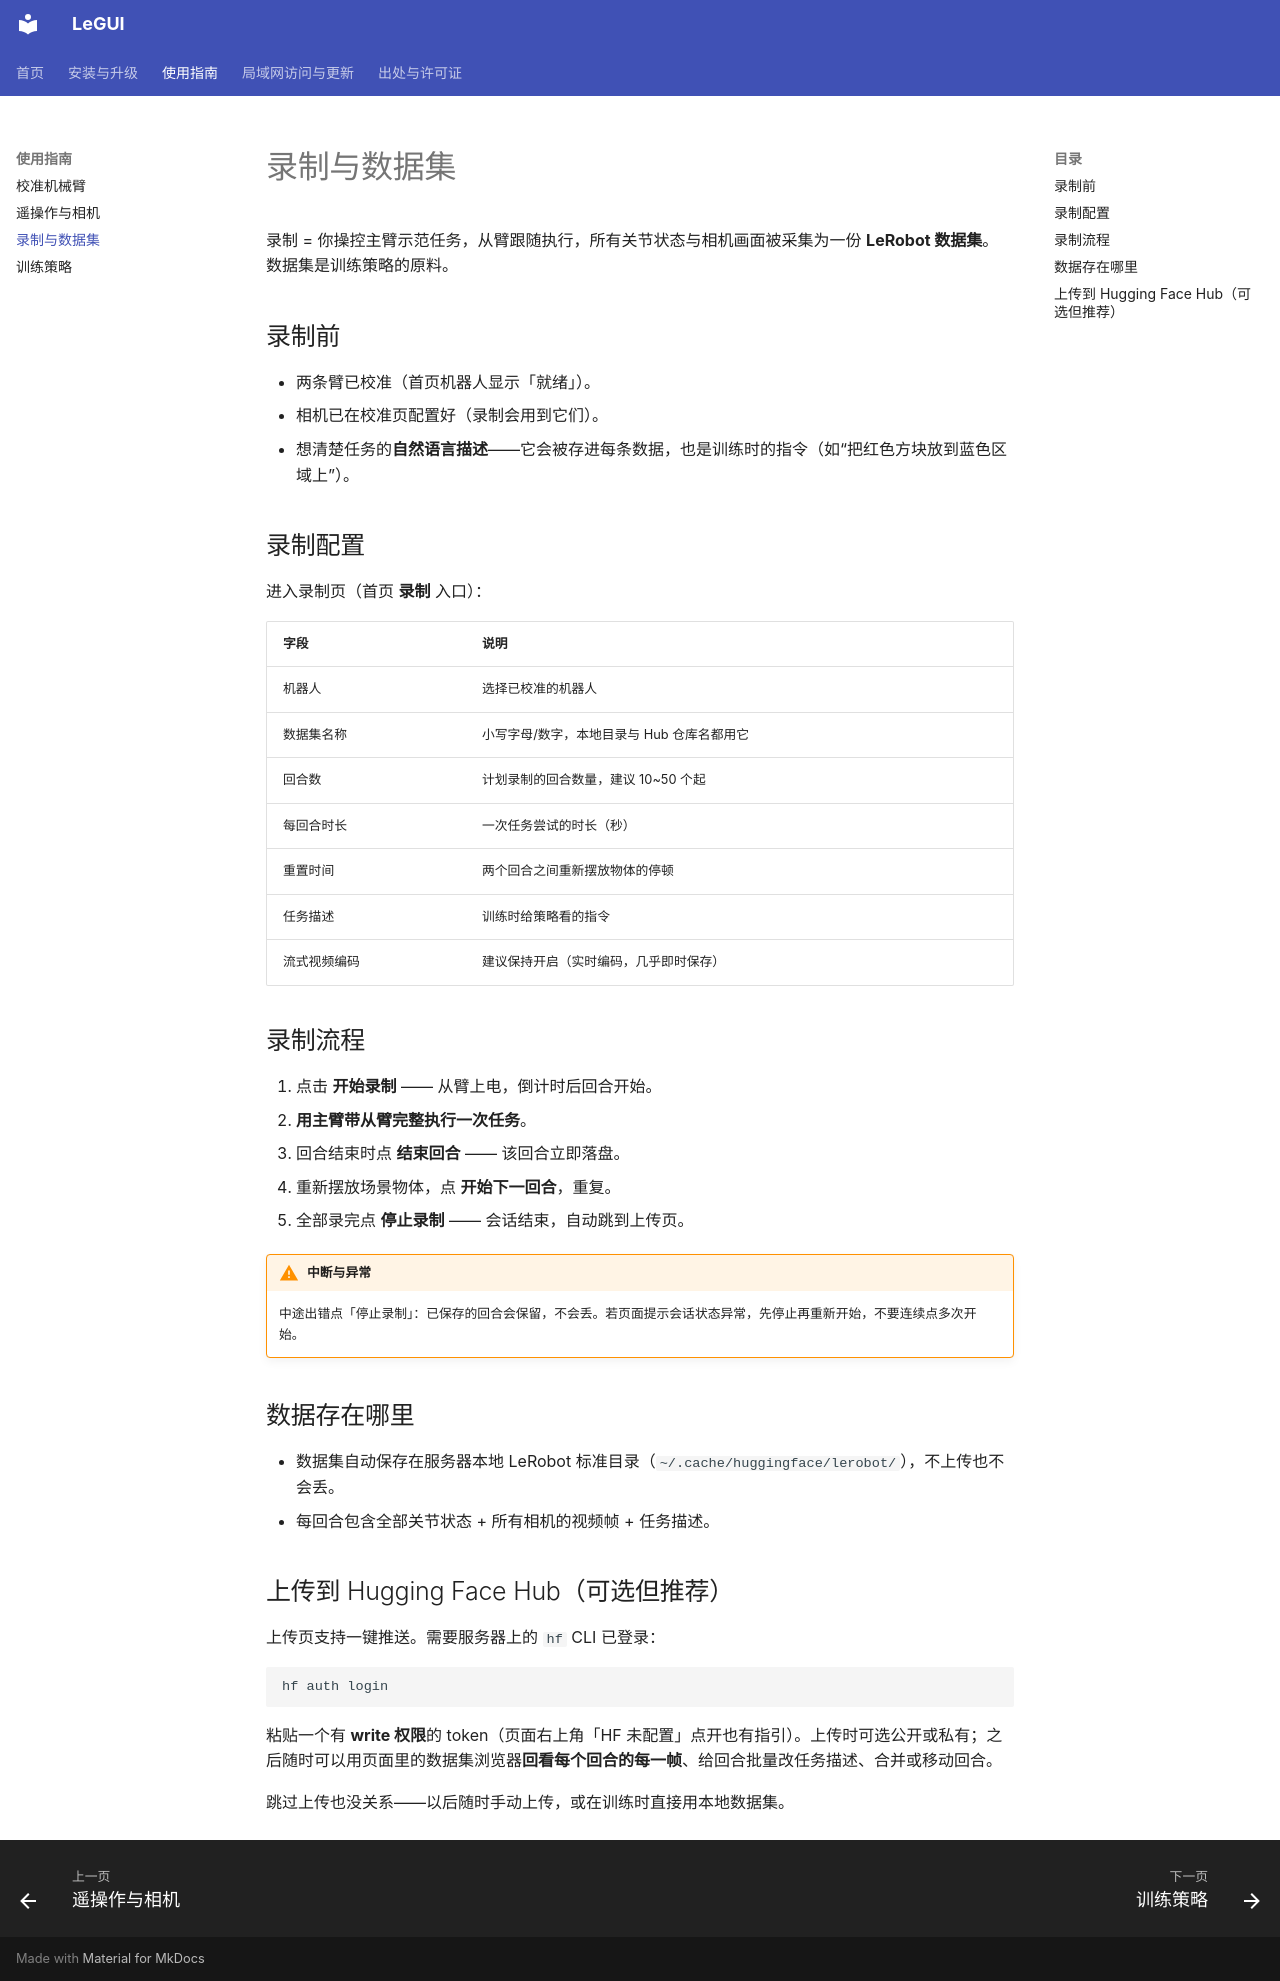

repository: openpilotcc/LeGUI · page: guide/record/index.html · generator: mkdocs

# 录制与数据集

录制 = 你操控主臂示范任务，从臂跟随执行，所有关节状态与相机画面被采集为一份 **LeRobot 数据集**。数据集是训练策略的原料。

## 录制前

- 两条臂已校准（首页机器人显示「就绪」）。
- 相机已在校准页配置好（录制会用到它们）。
- 想清楚任务的**自然语言描述**——它会被存进每条数据，也是训练时的指令（如“把红色方块放到蓝色区域上”）。

## 录制配置

进入录制页（首页 **录制** 入口）：

| 字段         | 说明                                       |
| ------------ | ------------------------------------------ |
| 机器人       | 选择已校准的机器人                         |
| 数据集名称   | 小写字母/数字，本地目录与 Hub 仓库名都用它 |
| 回合数       | 计划录制的回合数量，建议 10~50 个起        |
| 每回合时长   | 一次任务尝试的时长（秒）                   |
| 重置时间     | 两个回合之间重新摆放物体的停顿             |
| 任务描述     | 训练时给策略看的指令                       |
| 流式视频编码 | 建议保持开启（实时编码，几乎即时保存）     |

## 录制流程

1. 点击 **开始录制** —— 从臂上电，倒计时后回合开始。
2. **用主臂带从臂完整执行一次任务**。
3. 回合结束时点 **结束回合** —— 该回合立即落盘。
4. 重新摆放场景物体，点 **开始下一回合**，重复。
5. 全部录完点 **停止录制** —— 会话结束，自动跳到上传页。

!!! warning "中断与异常"

    中途出错点「停止录制」：已保存的回合会保留，不会丢。若页面提示会话状态异常，先停止再重新开始，不要连续点多次开始。

## 数据存在哪里

- 数据集自动保存在服务器本地 LeRobot 标准目录（`~/.cache/huggingface/lerobot/`），不上传也不会丢。
- 每回合包含全部关节状态 + 所有相机的视频帧 + 任务描述。

## 上传到 Hugging Face Hub（可选但推荐）

上传页支持一键推送。需要服务器上的 `hf` CLI 已登录：

```bash
hf auth login
```

粘贴一个有 **write 权限**的 token（页面右上角「HF 未配置」点开也有指引）。上传时可选公开或私有；之后随时可以用页面里的数据集浏览器**回看每个回合的每一帧**、给回合批量改任务描述、合并或移动回合。

跳过上传也没关系——以后随时手动上传，或在训练时直接用本地数据集。
